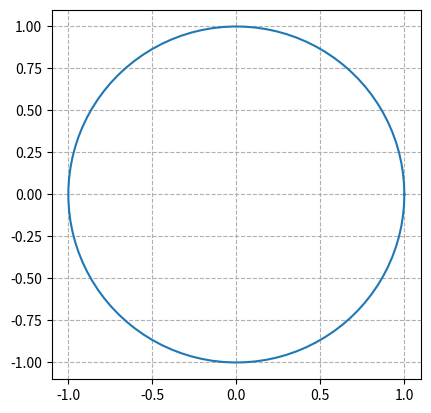

Python code for this plot:
import numpy as np
import matplotlib.pyplot as plt

def plot_phantom():
    # Placeholder for the actual plotting logic
    theta = np.linspace(0, 2 * np.pi, 100)
    r = 1.0
    x1 = r * np.cos(theta)
    y1 = r * np.sin(theta)

    fig, ax = plt.subplots(1)
    ax.plot(x1, y1)
    ax.set_aspect(1)
    plt.grid(linestyle='--')
    plt.show()

if __name__ == "__main__":
    plot_phantom()
